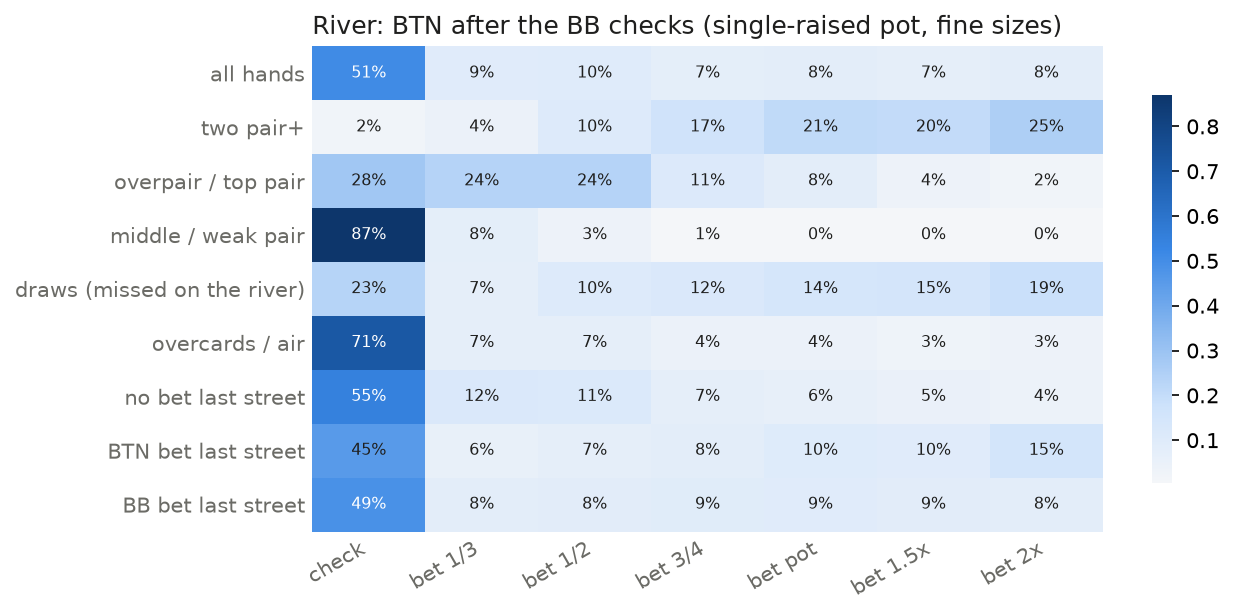

Source data for this figure (header and first rows):
, check, bet 1/3, bet 1/2, bet 3/4, bet pot, bet 1.5x, bet 2x
all hands, 0.508, 0.094, 0.096, 0.074, 0.078, 0.069, 0.081
two pair+, 0.019, 0.043, 0.105, 0.166, 0.208, 0.204, 0.254
overpair / top pair, 0.282, 0.237, 0.237, 0.112, 0.078, 0.036, 0.018
middle / weak pair, 0.87, 0.075, 0.035, 0.006, 0.004, 0.005, 0.005
draws (missed on the river), 0.232, 0.071, 0.105, 0.12, 0.141, 0.145, 0.186
overcards / air, 0.712, 0.072, 0.071, 0.042, 0.042, 0.029, 0.032
no bet last street, 0.546, 0.12, 0.114, 0.069, 0.061, 0.05, 0.04
BTN bet last street, 0.451, 0.057, 0.07, 0.076, 0.1, 0.095, 0.15
BB bet last street, 0.486, 0.079, 0.084, 0.09, 0.094, 0.085, 0.082
board: blank, 0.488, 0.11, 0.109, 0.072, 0.06, 0.058, 0.104
board: overcard, 0.498, 0.089, 0.113, 0.082, 0.06, 0.067, 0.09
board: pairs the board, 0.549, 0.084, 0.07, 0.084, 0.107, 0.061, 0.045
board: flush card, 0.507, 0.069, 0.061, 0.061, 0.095, 0.11, 0.096
board: straight card, 0.496, 0.112, 0.132, 0.073, 0.063, 0.053, 0.071
